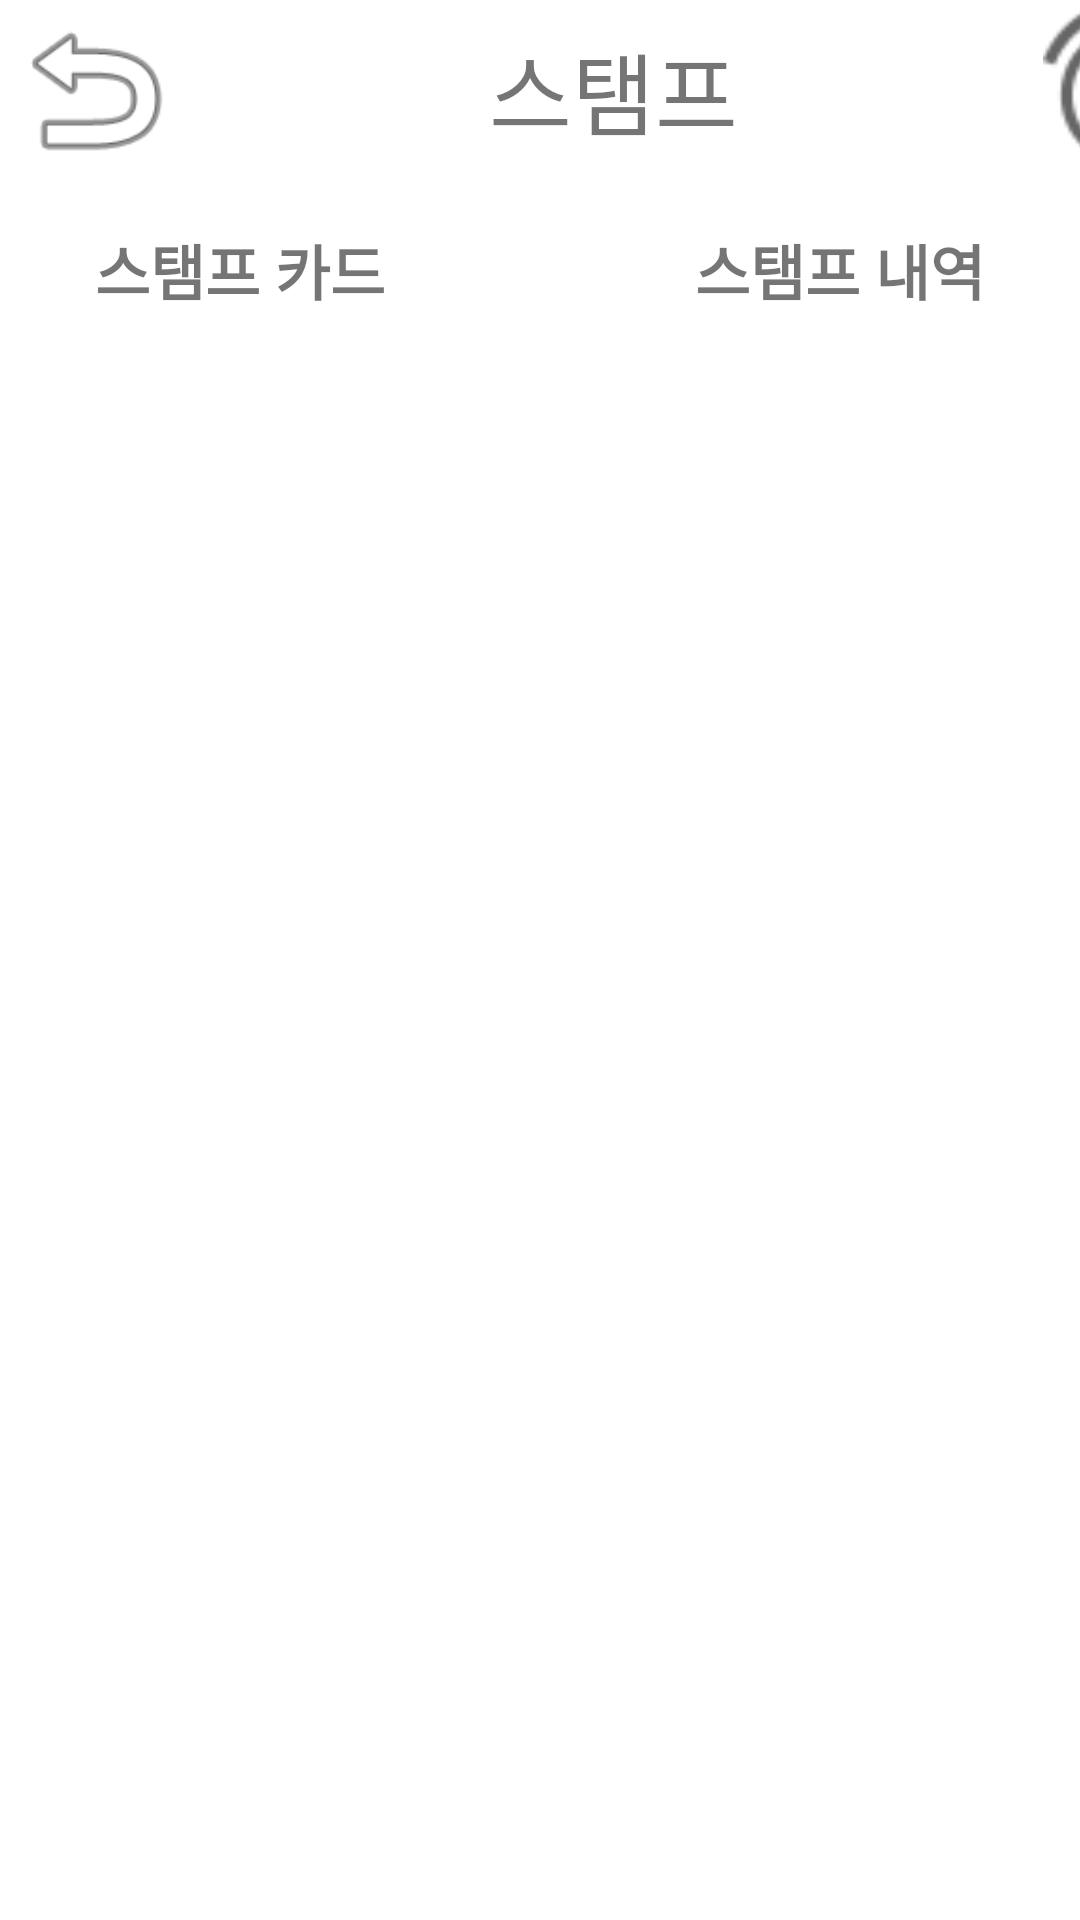

Produce the Android XML layout that renders to this screen, including the resource entries it uses.
<!-- AndroidManifest.xml: application theme Theme.NSIPGUI -->
<!-- res/layout/activity_stamp.xml -->
<?xml version="1.0" encoding="utf-8"?>
<LinearLayout xmlns:android="http://schemas.android.com/apk/res/android"
    xmlns:app="http://schemas.android.com/apk/res-auto"
    android:layout_width="match_parent"
    android:layout_height="match_parent"
    android:orientation="vertical">

    <LinearLayout
        android:layout_width="match_parent"
        android:layout_height="60dp"
        android:orientation="horizontal">

        <ImageView
            android:id="@+id/backImage"
            android:layout_width="63dp"
            android:layout_height="match_parent"
            app:srcCompat="@android:drawable/ic_menu_revert" />

        <TextView
            android:id="@+id/textView"
            android:layout_width="283dp"
            android:layout_height="match_parent"
            android:gravity="center"
            android:text="스탬프"
            android:textSize="30dp" />


        <ImageView
            android:id="@+id/imageView5"
            android:layout_width="63dp"
            android:layout_height="match_parent"
            app:srcCompat="@android:drawable/ic_lock_idle_alarm" />

    </LinearLayout>

    <LinearLayout
        android:layout_width="match_parent"
        android:layout_height="60dp"
        android:orientation="horizontal">

        <TextView
            android:id="@+id/stampCardBText"
            android:layout_width="match_parent"
            android:layout_height="match_parent"
            android:layout_weight="1"
            android:text="스탬프 카드"
            android:layout_marginRight="20dp"
            android:gravity="center"
            android:textStyle="bold"
            android:textSize="20dp" />

        <TextView
            android:id="@+id/showCardText"
            android:layout_width="match_parent"
            android:layout_height="match_parent"
            android:layout_weight="1"
            android:text="스탬프 내역"
            android:gravity="center"
            android:layout_marginLeft="20dp"
            android:textStyle="bold"
            android:textSize="20dp" />


    </LinearLayout>

    
    
    
    

    
    
    
    
    
    
    

    
    
    
    
    
    
    

    

    <FrameLayout
        android:id="@+id/mainStramFrag"
        android:layout_width="match_parent"
        android:layout_height="match_parent">

    </FrameLayout>
</LinearLayout>
<!-- resources referenced by this layout -->
<resources>
  <style name="Theme.NSIPGUI" parent="Theme.MaterialComponents.DayNight.NoActionBar">
          
          <item name="colorPrimary">@color/purple_500</item>
          <item name="colorPrimaryVariant">@color/purple_700</item>
          <item name="colorOnPrimary">@color/white</item>
          
          <item name="colorSecondary">@color/teal_200</item>
          <item name="colorSecondaryVariant">@color/teal_700</item>
          <item name="colorOnSecondary">@color/black</item>
          
          <item name="android:statusBarColor" tools:targetApi="l">?attr/colorPrimaryVariant</item>
          
      </style>
  <!-- not gathered from this repository: default colours our renderer supplied (Android Studio template values) -->
  <color name="purple_500">#FF6200EE</color>
  <color name="purple_700">#FF3700B3</color>
  <color name="teal_200">#FF03DAC5</color>
  <color name="teal_700">#FF018786</color>
  <color name="black">#FF000000</color>
  <color name="white">#FFFFFFFF</color>
</resources>
